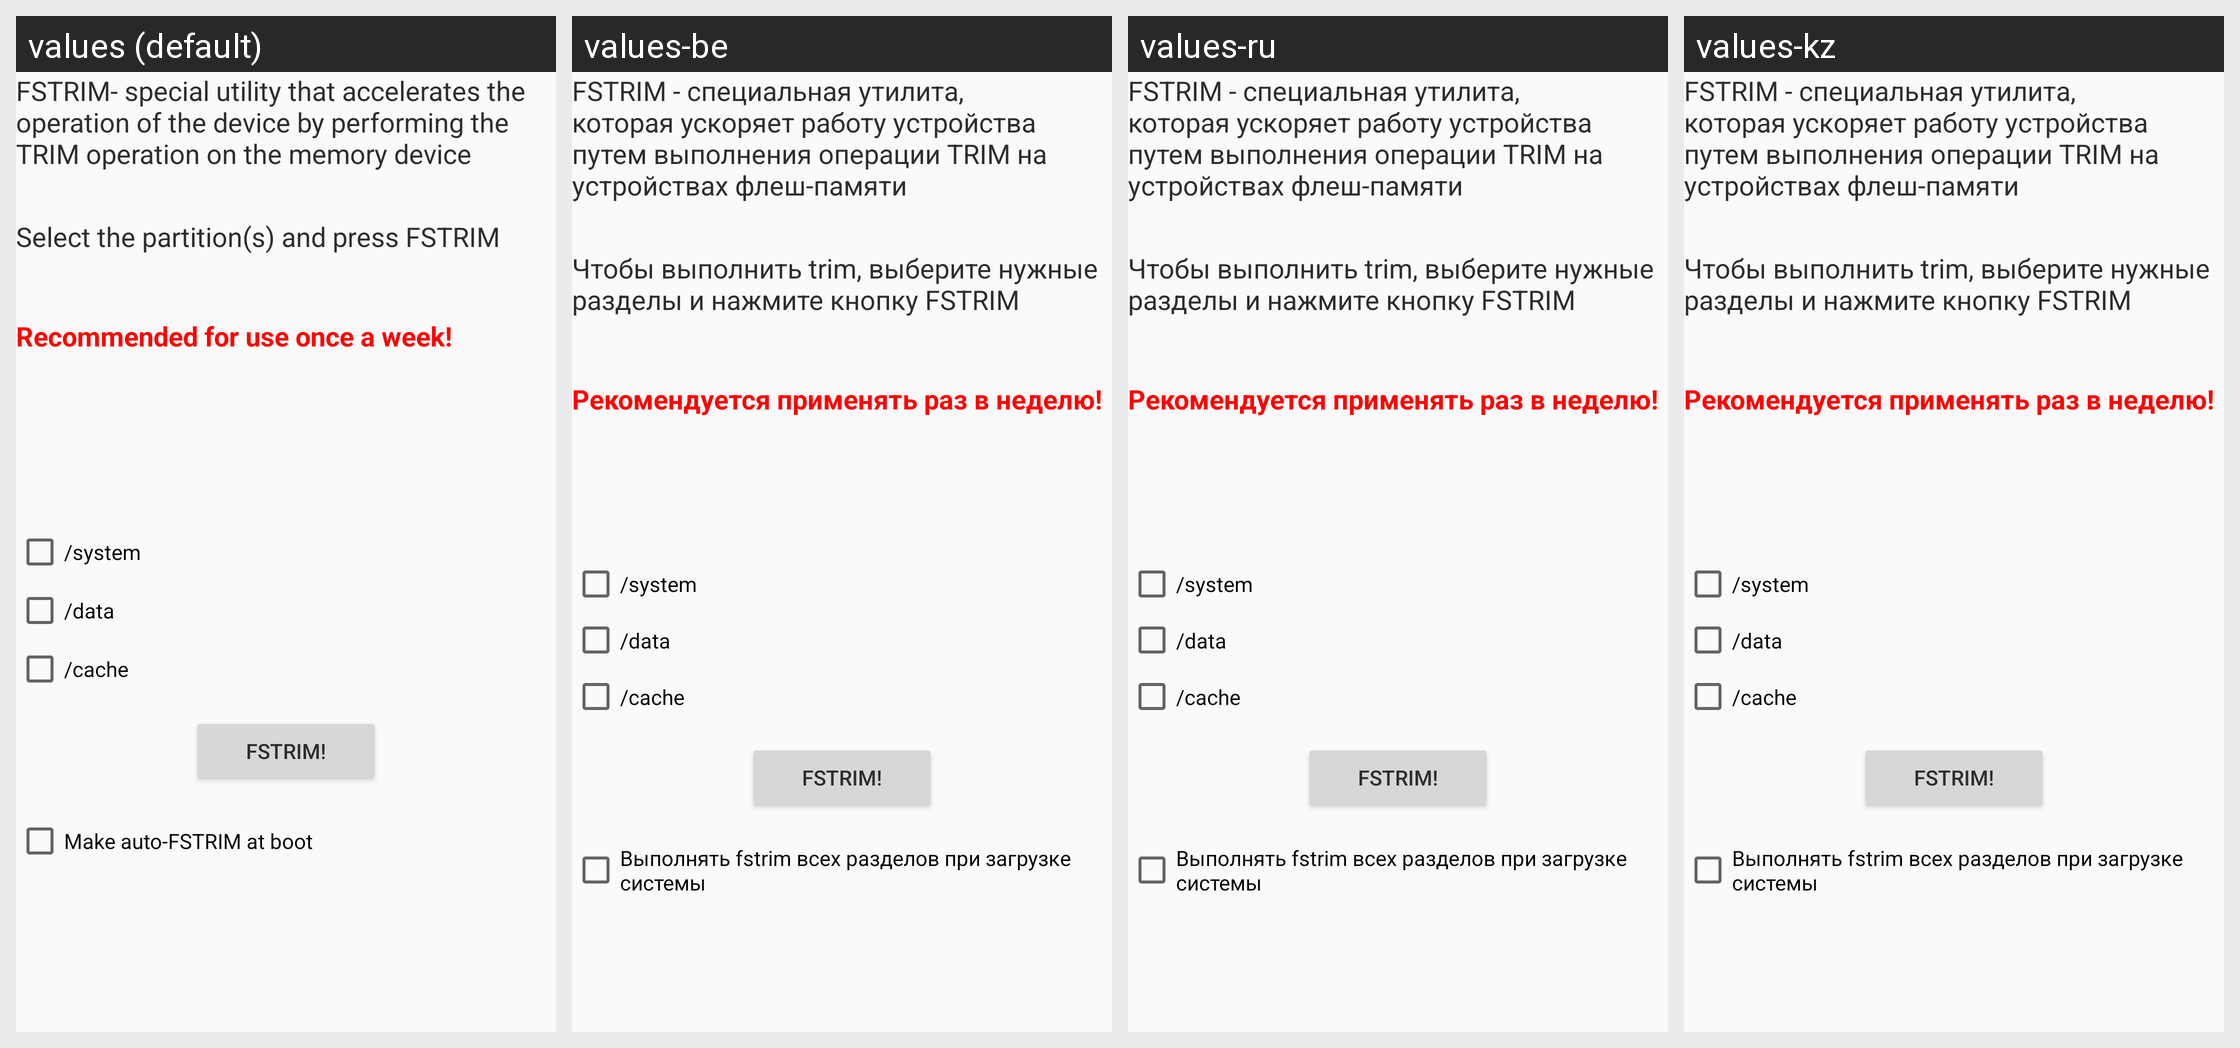

Here is an Android app screen in its default locale and in the app's own translations. Write out the translated-string differences for the strings that appear on this screen.
Android screen res/layout/fstrim.xml rendered under 4 locales, left to right: values (default), values-be, values-ru, values-kz. Device: Nexus 5 (rendered at 1080×1920; each locale shown at half size, 540×960, under a caption strip naming it); theme AppTheme.Light.
Other locales in the repository, not shown: values-uk.
Strings drawn on this screen, with the default value and each locale's value (text and hints the layout hard-codes, and strings that could not be matched under every locale, appear in the picture but are not listed):

fstrim
  values: FSTRIM- special utility that accelerates the operation of the device by performing the TRIM operation on the memory device
      
  values-be: FSTRIM - специальная утилита, которая ускоряет работу устройства путем выполнения операции TRIM на устройствах флеш-памяти
      
  values-ru: FSTRIM - специальная утилита, которая ускоряет работу устройства путем выполнения операции TRIM на устройствах флеш-памяти
      
  values-kz: FSTRIM - специальная утилита, которая ускоряет работу устройства путем выполнения операции TRIM на устройствах флеш-памяти
      

beforestrim
  values: Select the partition(s) and press FSTRIM
      
      
  values-be: Чтобы выполнить trim, выберите нужные разделы и нажмите кнопку FSTRIM
      
      
  values-ru: Чтобы выполнить trim, выберите нужные разделы и нажмите кнопку FSTRIM
      
      
  values-kz: Чтобы выполнить trim, выберите нужные разделы и нажмите кнопку FSTRIM
      
      

fstrimzhel
  values: Recommended for use once a week!
  values-be: Рекомендуется применять раз в неделю!
  values-ru: Рекомендуется применять раз в неделю!
  values-kz: Рекомендуется применять раз в неделю!

fstrimboot
  values: Make auto-FSTRIM at boot
  values-be: Выполнять fstrim всех разделов при загрузке системы
  values-ru: Выполнять fstrim всех разделов при загрузке системы
  values-kz: Выполнять fstrim всех разделов при загрузке системы
